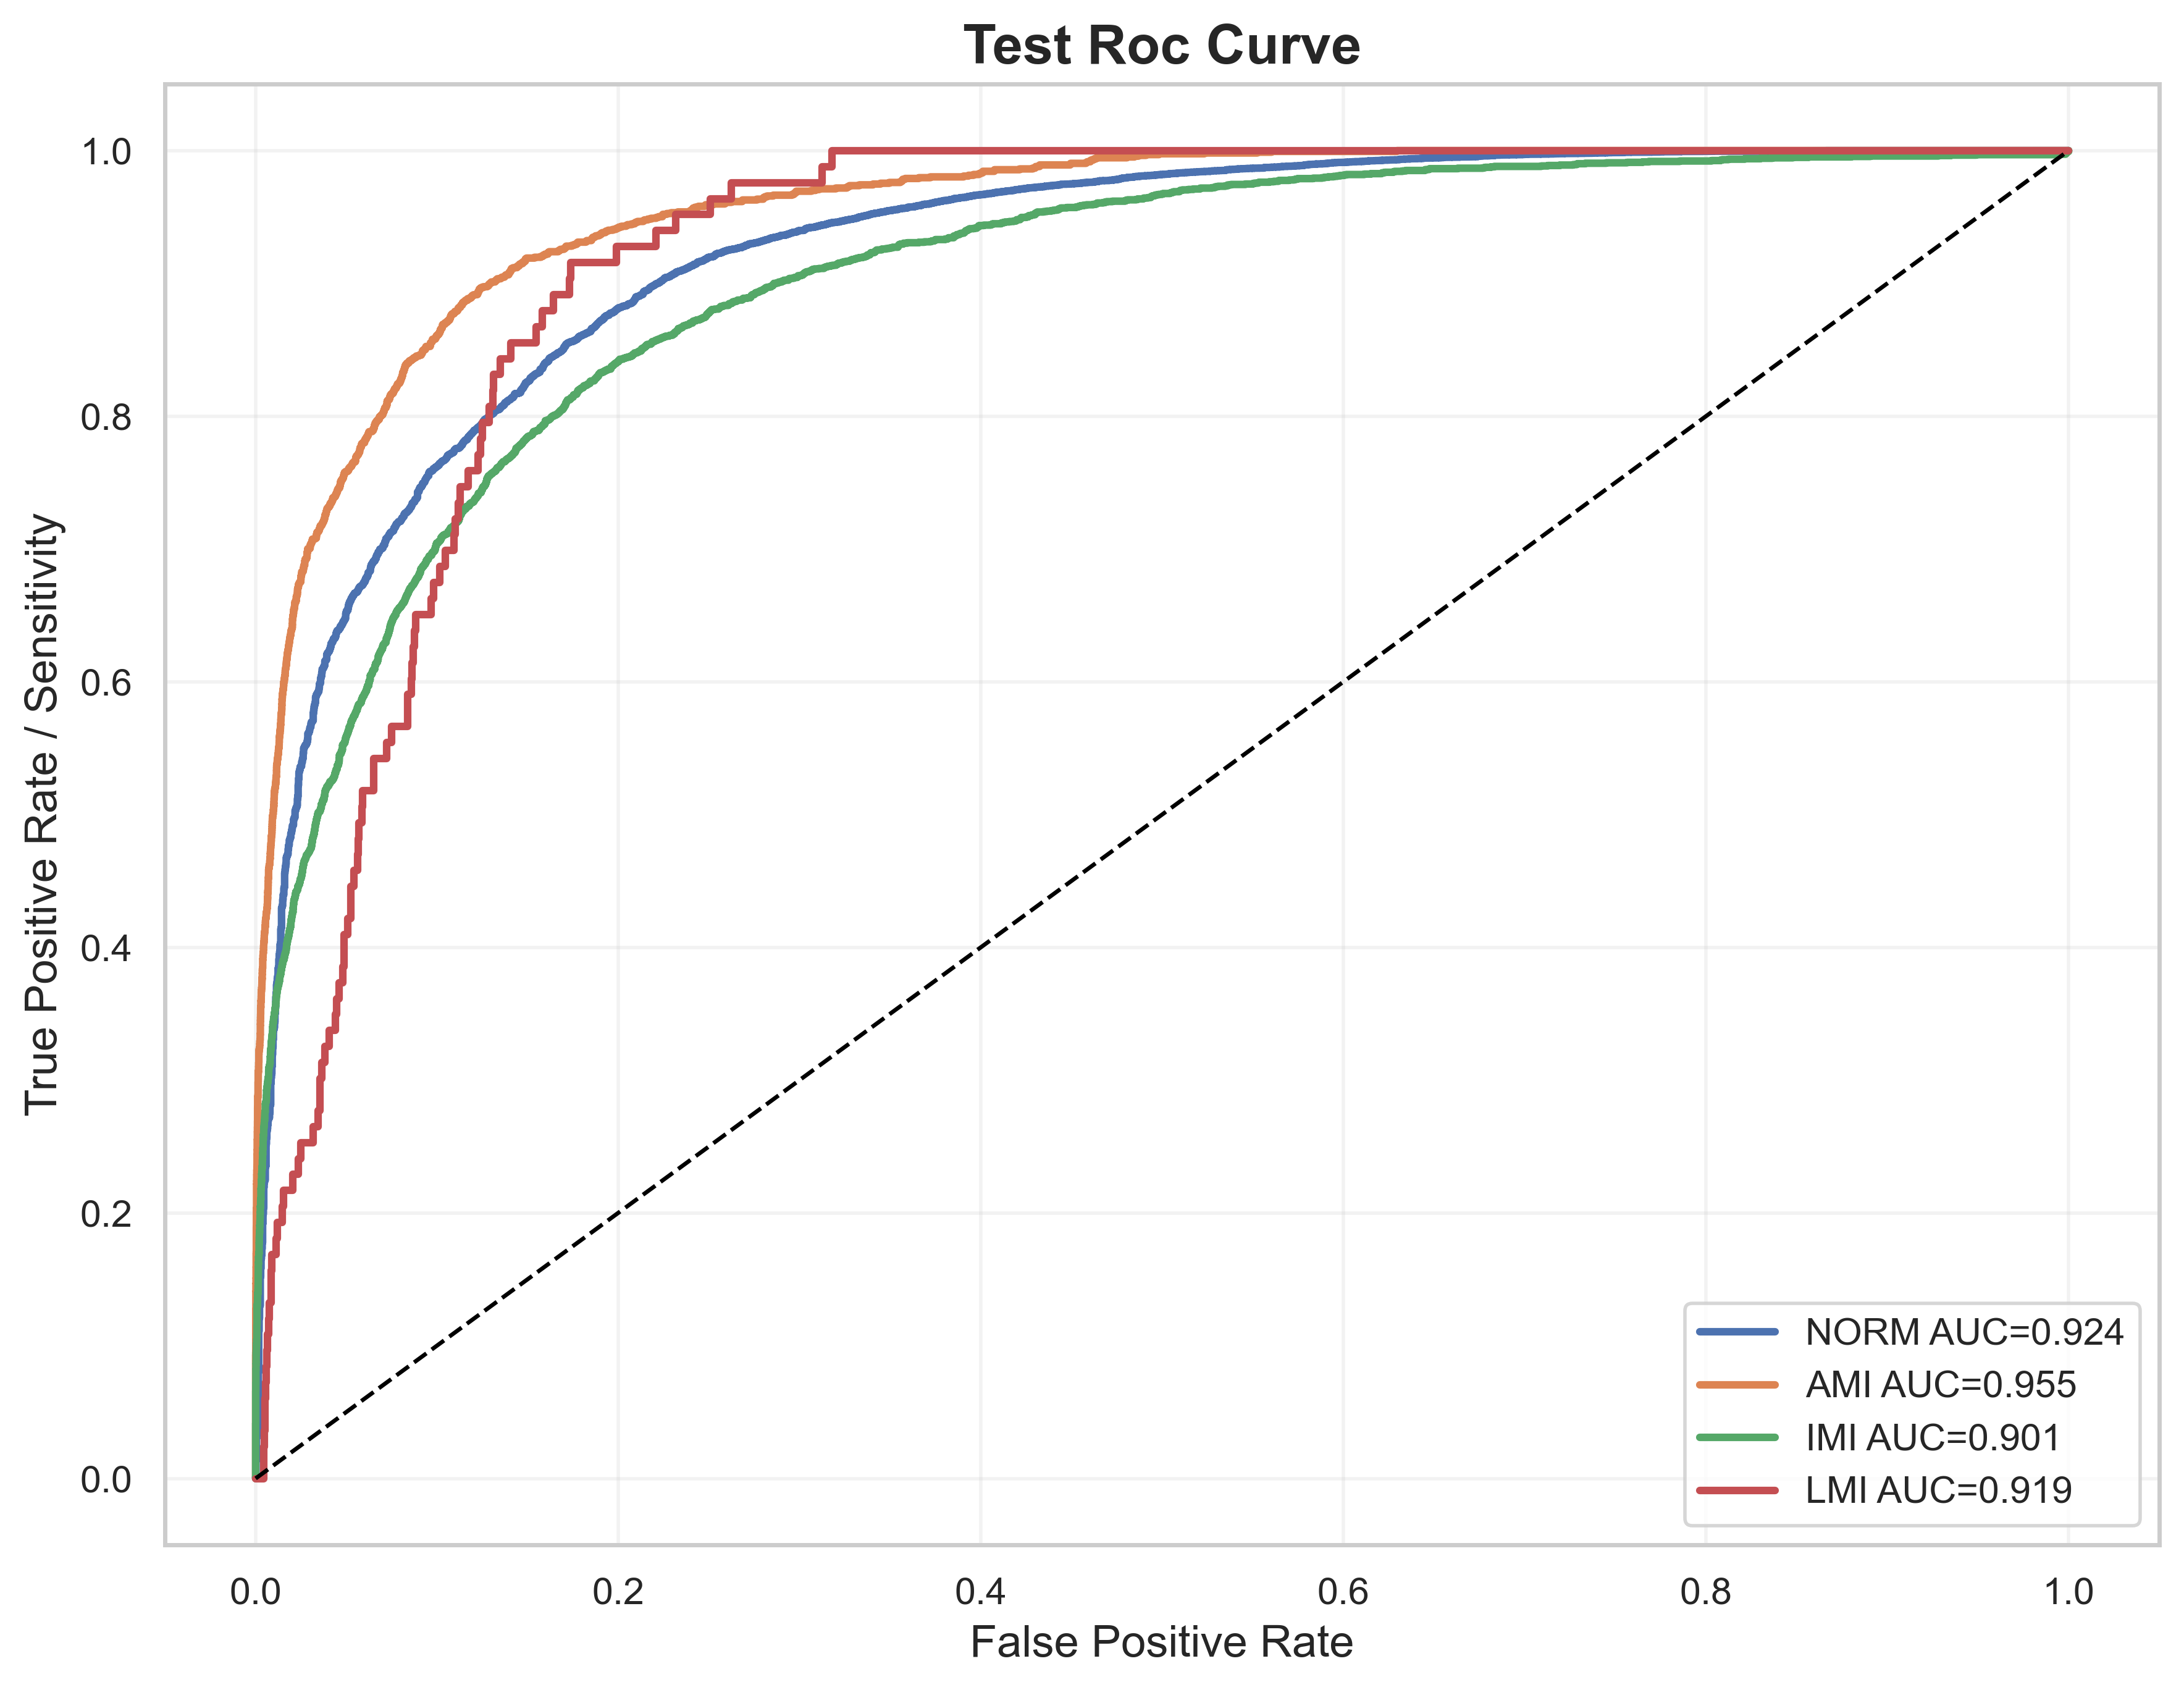

The table this chart was drawn from, first rows:
label, fpr, tpr, auc
NORM, 0.0, 0.0, 0.9243
NORM, 0.0, 4.977848573846384e-05, 0.9243
NORM, 0.0, 0.001444, 0.9243
NORM, 0.0002131, 0.001444, 0.9243
NORM, 0.0002131, 0.001941, 0.9243
NORM, 0.0002131, 0.002041, 0.9243
NORM, 0.0002131, 0.004032, 0.9243
NORM, 0.0002131, 0.004132, 0.9243
NORM, 0.0002131, 0.008462, 0.9243
NORM, 0.0002131, 0.008562, 0.9243
NORM, 0.0002131, 0.0118, 0.9243
NORM, 0.0002131, 0.0119, 0.9243
NORM, 0.0002131, 0.01369, 0.9243
NORM, 0.0004263, 0.01369, 0.9243
NORM, 0.0004263, 0.02106, 0.9243
NORM, 0.0004263, 0.02116, 0.9243
NORM, 0.0004263, 0.0222, 0.9243
NORM, 0.0004263, 0.0223, 0.9243
NORM, 0.0004263, 0.02499, 0.9243
NORM, 0.0004263, 0.02509, 0.9243
NORM, 0.0004263, 0.02922, 0.9243
NORM, 0.0004263, 0.02932, 0.9243
NORM, 0.0004263, 0.03066, 0.9243
NORM, 0.0006394, 0.03066, 0.9243
NORM, 0.0006394, 0.03166, 0.9243
NORM, 0.0006394, 0.03176, 0.9243
NORM, 0.0006394, 0.0333, 0.9243
NORM, 0.0008525, 0.0333, 0.9243
NORM, 0.0008525, 0.03355, 0.9243
NORM, 0.001066, 0.03355, 0.9243
NORM, 0.001066, 0.03684, 0.9243
NORM, 0.001066, 0.03694, 0.9243
NORM, 0.001066, 0.03783, 0.9243
NORM, 0.001279, 0.03783, 0.9243
NORM, 0.001279, 0.03913, 0.9243
NORM, 0.001279, 0.03923, 0.9243
NORM, 0.001279, 0.04445, 0.9243
NORM, 0.001279, 0.04455, 0.9243
NORM, 0.001279, 0.04729, 0.9243
NORM, 0.001492, 0.04729, 0.9243
NORM, 0.001492, 0.04814, 0.9243
NORM, 0.001492, 0.04824, 0.9243
NORM, 0.001492, 0.04973, 0.9243
NORM, 0.001492, 0.04983, 0.9243
NORM, 0.001492, 0.0553, 0.9243
NORM, 0.001492, 0.0554, 0.9243
NORM, 0.001492, 0.0561, 0.9243
NORM, 0.001492, 0.0562, 0.9243
NORM, 0.001492, 0.06312, 0.9243
NORM, 0.001492, 0.06322, 0.9243
NORM, 0.001492, 0.06377, 0.9243
NORM, 0.001492, 0.06387, 0.9243
NORM, 0.001492, 0.06526, 0.9243
NORM, 0.001492, 0.06536, 0.9243
NORM, 0.001492, 0.06715, 0.9243
NORM, 0.001492, 0.06725, 0.9243
NORM, 0.001492, 0.06795, 0.9243
NORM, 0.001492, 0.06805, 0.9243
NORM, 0.001492, 0.0681, 0.9243
NORM, 0.001492, 0.0682, 0.9243
... 8,866 more rows
